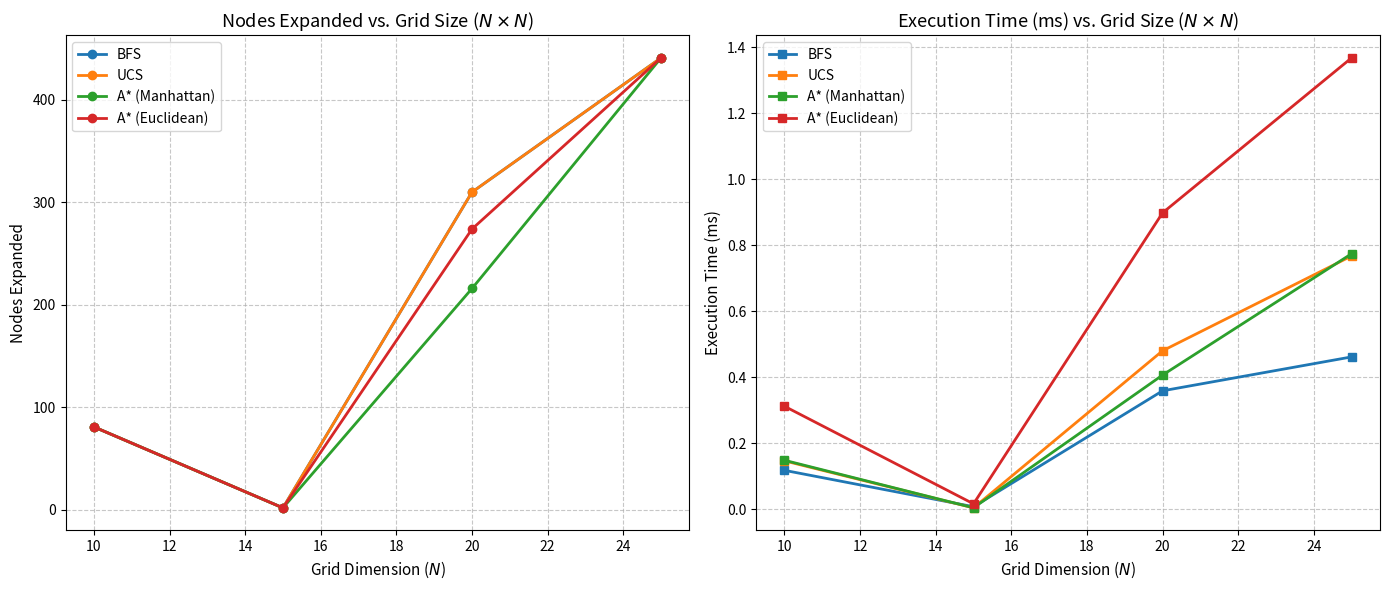
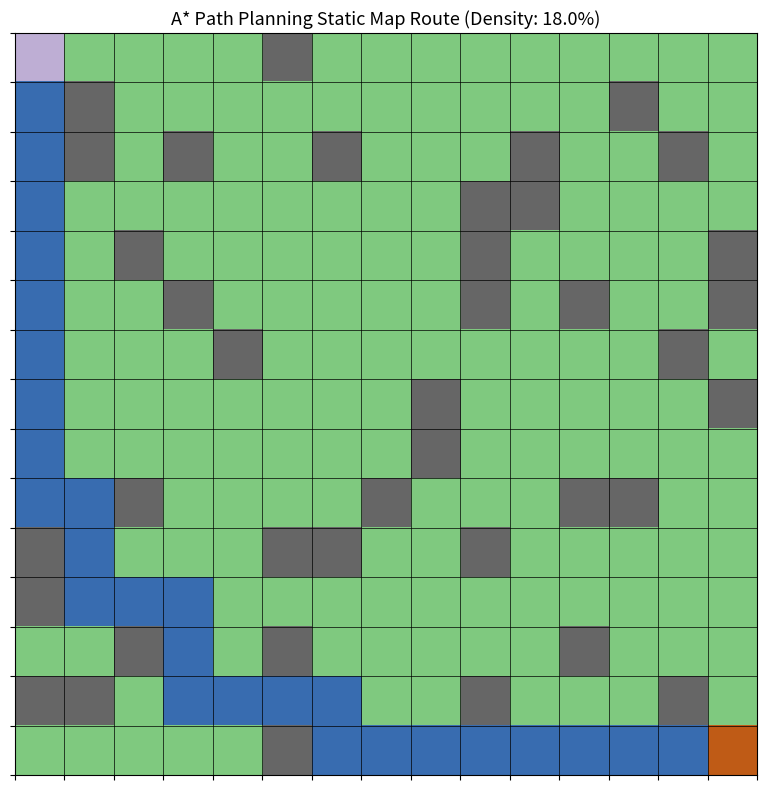
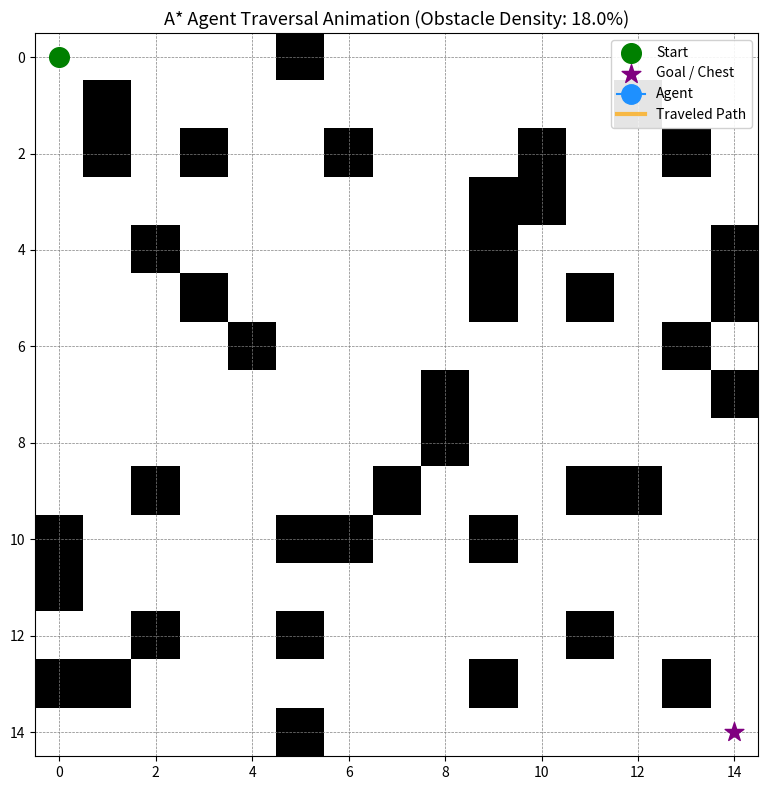

These figures' Python source, in order:
"""
================================================================================
PROJECT: Deterministic Grid-Based Path Planning & Heuristic Search Benchmark
COURSE: CSC 632 Artificial Intelligence Final Project (Option 1)
STUDENT NAME: Zachariah Ignatius McCullough
================================================================================

REFERENCES:

[1] Python Software Foundation, "heapq — Heap queue algorithm," Python Documentation, 2025. 
[Online]. Available: https://docs.python.org/3/library/heapq.html

[2] Python Software Foundation, "collections — Container datatypes," Python Documentation, 2025. 
[Online]. Available: https://docs.python.org/3/library/collections.html

[3] C. R. Harris et al., "Array programming with NumPy," Nature, vol. 585, no. 7825, pp. 357–362, 2020. 
https://www.nature.com/articles/s41586-020-2649-2

[4] J. D. Hunter, "Matplotlib: A 2D graphics environment," Computing in Science & Engineering, vol. 9, no. 3, pp. 90–95, 2007. 
https://ieeexplore.ieee.org/document/4160265

[5] S. Russell and P. Norvig, Artificial Intelligence: A Modern Approach, 4th ed. Pearson, 2020.

[6] P. E. Hart, N. J. Nilsson, and B. Raphael, "A formal basis for the heuristic determination of minimum cost paths," 
IEEE Transactions on Systems Science and Cybernetics, vol. 4, no. 2, pp. 100–107, 1968. https://ieeexplore.ieee.org/document/4082128

[7] E. W. Dijkstra, "A note on two problems in connexion with graphs," Numerische Mathematik, vol. 1, no. 1, pp. 269–271, 1959. 
https://ir.cwi.nl/pub/9256/9256D.pdf

[8] The Farama Foundation, "Toy Text Environments: FrozenLake," Gymnasium Documentation, 2025. 
[Online]. Available: https://gymnasium.farama.org/environments/toy_text/frozen_lake/

[9] R. S. Sutton and A. G. Barto, Reinforcement Learning: An Introduction, 2nd ed. MIT Press, 2018. 
https://web.stanford.edu/class/psych209/Readings/SuttonBartoIPRLBook2ndEd.pdf

[10] T. H. Cormen, C. E. Leiserson, R. L. Rivest, and C. Stein, Introduction to Algorithms, 4th ed. MIT Press, 2022. 
https://www.cs.mcgill.ca/~akroit/math/compsci/Cormen%20Introduction%20to%20Algorithms.pdf

[11] J. Pearl, Heuristics: Intelligent Search Strategies for Computer Problem Solving. Addison-Wesley, 1984. 
https://www.scribd.com/document/820231576/Judea-Pearl-Heuristics-Intelligent-Search-Strategies-for-Computer-Problem-Solving#page=45

[12] W. G. Macready and D. H. Wolpert, "Cost-free, value-free parameter configuration for search algorithms," 
IEEE Transactions on Evolutionary Computation, vol. 1, no. 1, pp. 41–58, Apr. 1997. 
[Online]. Available: https://www.cs.ubc.ca/~hutter/earg/papers07/00585893.pdf

[13] C. Demetrescu and G. F. Italiano, "Engineering shortest path algorithms," in Lecture Notes in Computer Science 
(including subseries Lecture Notes in Artificial Intelligence and Lecture Notes in Bioinformatics), vol. 3046, May 2004, pp. 238–259. 
doi: 10.1007/978-3-540-24838-5_14.

[14] C. Stachniss, "Introduction to Mobile Robotics: Graph Search and Dijkstra/A*," University of Bonn, 2016.

[15] J. C. Latombe, Robot Motion Planning. Kluwer Academic Publishers, 1991. 
https://www.researchgate.net/publication/242351349_Robot_Motion_Planning_A_Distributed_Representation_Approach

[16] R. E. Korf, "Depth-first iterative-deepening: An optimal admissible search strategy," 
Artificial Intelligence, vol. 27, no. 1, pp. 97–109, 1985. https://www.cse.sc.edu/~mgv/csce580f09/gradPres/korf_IDAStar_1985.pdf

[17] R. Dechter and J. Pearl, "Generalized best-first search strategies and the optimality of A*," 
Journal of the ACM, vol. 32, no. 3, pp. 505–536, 1985. https://dl.acm.org/doi/pdf/10.1145/3828.3830

[18] D. E. Knuth, The Art of Computer Programming, Volume 1: Fundamental Algorithms, 3rd ed. Addison-Wesley, 1997. 
http://f.javier.io/rep/books/Donald-Knuth---The-Art-of-Computer-Programming-Vol-1-Fundamental-Algorithms.pdf

[19] R. Sedgewick and K. Wayne, Algorithms, 4th ed. Addison-Wesley, 2011. 
https://cs-web.bu.edu/fac/snyder/cs112/CourseMaterials/AlgorithmsChapterOne.pdf

[20] J. S. Baras and D. Theodorakopoulos, "Path planning in dynamic environments," 
in IEEE Conference on Decision and Control, 2002. https://arxiv.org/pdf/1605.06853

[21] S. Koenig and M. Likhachev, "Improved fast replanning for robot navigation in unknown terrain," in AAAI, 2002. 
https://www.cs.cmu.edu/~motionplanning/papers/sbp_papers/integrated3/koenig_dstarlite.pdf

[22] S. Thrun, W. Burgard, and D. Fox, Probabilistic Robotics. MIT Press, 2005. https://docs.ufpr.br/~danielsantos/ProbabilisticRobotics.pdf

[23] S. M. LaValle, Planning Algorithms. Cambridge University Press, 2006. https://lavalle.pl/planning/book.pdf

[24] N. J. Nilsson, Artificial Intelligence: A New Synthesis. Morgan Kaufmann, 1998.

[25] P. H. Winston, Artificial Intelligence, 3rd ed. Addison-Wesley, 1992. https://courses.csail.mit.edu/6.034f/ai3/rest.pdf

[26] Z. Zertz, Graph Theory and Its Applications. CRC Press, 1995.

[27] A. Barr and E. A. Feigenbaum, The Handbook of Artificial Intelligence, Volume 1. William Kaufmann, 1981. 
[Online]. Available: https://dl.acm.org/doi/book/10.5555/540417

[28] S. S. Skiena, The Algorithm Design Manual, 3rd ed. Springer, 2020. 
https://sureshcseit.wordpress.com/wp-content/uploads/2021/04/skienathealgorithmdesignmanual.pdf

[29] B. Bonet and H. Geffner, "Planning as heuristic search," Artificial Intelligence, vol. 129, no. 1-2, pp. 5–33, 2001. 
https://www.cs.toronto.edu/~sheila/2542/s14/A1/bonetgeffner-heusearch-aij01.pdf

[30] R. C. Holte et al., "Suboptimal search for optimal pathfinding," in IJCAI, 2006.

[31] N. R. Sturtevant, "Benchmarks for grid-based pathfinding," 
IEEE Transactions on Computational Intelligence and AI in Games, 2012. https://ieeexplore.ieee.org/document/6194296

[32] A. Botea et al., "Near-optimal hierarchical path-finding," JAIR, vol. 21, pp. 1–28, 2004. 
https://www.researchgate.net/publication/228785110_Near_optimal_hierarchical_path-finding_HPA

[33] A. Patel, "Red Blob Games: Introduction to A* Pathfinding," 2017. 
[Online]. Available: https://www.redblobgames.com/pathfinding/a-star/introduction.html

[34] The Farama Foundation, "Gymnasium: A standard API for reinforcement learning," 2025. [Online]. Available: https://gymnasium.farama.org/

[35] Matplotlib Development Team, "Matplotlib Animation API," Matplotlib Documentation, 2025. 
[Online]. Available: https://matplotlib.org/stable/api/animation_api.html
================================================================================
"""

import time
import heapq # Used for priority queues in pathfinding algorithms like Dijkstra and A* [1]
from collections import deque # Used for queues in Breadth-First Search (BFS) [2]
import numpy as np # Used for random number generation and math [3]
import matplotlib.pyplot as plt # Used for drawing the grid and paths [4]
import matplotlib.animation as animation # Used for animating search progress [35]

class DeterministicGridWorld:
    # Manages the grid map, randomly places walls, and handles valid moves [8; 15, p. 631; 22, p. 112]
    def __init__(self, width=15, height=15, obstacle_prob=None):
        self.width = width
        self.height = height
        
        # Sets the starting point at the top-left and the goal at the bottom-right
        self.start = (0, 0)                   
        self.goal = (width - 1, height - 1) # [23]
        
        # Random obstacle density percentage between 12% and 24% [8; 9, p. 3]
        if obstacle_prob is None:
            self.obstacle_prob = np.random.uniform(0.12, 0.24) # [3]
        else:
            self.obstacle_prob = obstacle_prob
            
        # Checks if a spot is blocked [15, p. 640; 26]
        self.obstacles = set()  
        
        # Loop through every coordinate on the grid to randomly place obstacles [8; 15, p. 55]
        for x in range(width):
            for y in range(height):
                pos = (x, y)
                # No walls on the start or finish squares
                if pos != self.start and pos != self.goal:
                    if np.random.rand() < self.obstacle_prob: # [3; 20, p. 3]
                        self.obstacles.add(pos)

    def get_neighbors(self, node):
        """
        Given a coordinate (node), this checks all 4 surrounding directions (Up, Down, Left, Right)
        and returns the ones you can actually move to (not a wall) [26, p. 72]
        """
        x, y = node
        neighbors = []
        
        # 4-connected grid topology [24]
        directions = [(-1, 0), (1, 0), (0, -1), (0, 1)]  
        
        for dx, dy in directions:
            nx, ny = x + dx, y + dy
            
            # Check 1: Makes sure its still inside the grid [15, p. 640]
            if 0 <= nx < self.width and 0 <= ny < self.height:  
                # Check 2: Makes sure the grid spot doesn't have an obstacle 
                if (nx, ny) not in self.obstacles:
                    # Uniform edge weight cost of 1.0 [7; 13]
                    neighbors.append(((nx, ny), 1.0))  
                    
        return neighbors

# ==========================================
# SEARCH ALGORITHMS
# ==========================================

def breadth_first_search(grid, start, goal):
    """
    Breadth-First Search (BFS) explores outward layer by layer using a FIFO queue
    Because all steps cost the same, this is guaranteed to find the shortest path [5, 10]
    """
    start_time = time.perf_counter()
    
    frontier = deque([start]) # Queue to keep track of nodes to visit next [2; 10, p. 596; 18]
    came_from = {start: None} # Tracks the path we took to get to each node
    nodes_expanded = 0

    while frontier:
        current = frontier.popleft() # Grab the next spot from the front of the queue [2; 10, p. 596]
        
        if current == goal:
            break
            
        nodes_expanded += 1
        
        for next_node, _ in grid.get_neighbors(current):
            if next_node not in came_from:
                came_from[next_node] = current
                frontier.append(next_node)

    end_time = time.perf_counter()
    path = reconstruct_path(came_from, start, goal)
    
    return path, nodes_expanded, (end_time - start_time) * 1000

def uniform_cost_search(grid, start, goal):
    """
    Uniform Cost Search (UCS) uses a priority queue to always expand the cheapest path first [5, p. 96-100; 7; 9]
    """
    start_time = time.perf_counter()
    
    frontier = [(0.0, start)] # Priority queue stores tuples of (total_cost_so_far, node) [1; 7; 19]
    came_from = {start: None}
    cost_so_far = {start: 0.0} # Keeps track of the exact distance/cost to reach each node
    nodes_expanded = 0

    while frontier:
        current_cost, current = heapq.heappop(frontier) # Grab the node with the lowest cost so far [1; 19]
        
        if current == goal:
            break
            
        nodes_expanded += 1
        
        for next_node, step_cost in grid.get_neighbors(current):
            new_cost = cost_so_far[current] + step_cost
            
            if next_node not in cost_so_far or new_cost < cost_so_far[next_node]:
                cost_so_far[next_node] = new_cost
                heapq.heappush(frontier, (new_cost, next_node)) # [1; 19]
                came_from[next_node] = current

    end_time = time.perf_counter()
    path = reconstruct_path(came_from, start, goal)
    
    return path, nodes_expanded, (end_time - start_time) * 1000

def a_star_search(grid, start, goal, heuristic_type='manhattan'):
    """
    A* Search combines the actual distance traveled so far (g) with an estimated 
    guess to the goal (h) to find the shortest path much faster [5, p. 117, 705; 6; 11]
    """
    start_time = time.perf_counter()
    
    def heuristic(a, b):
        if heuristic_type == 'manhattan':
            return abs(a[0] - b[0]) + abs(a[1] - b[1])  
        elif heuristic_type == 'euclidean':
            return np.sqrt((a[0] - b[0])**2 + (a[1] - b[1])**2)  
        return 0.0

    start_h = heuristic(start, goal)
    frontier = [(start_h, 0.0, start)] # Priority queue stores (estimated_total_cost, actual_cost, node) [1; 6; 16]
    came_from = {start: None}
    g_score = {start: 0.0} # Actual cost from start to each node
    nodes_expanded = 0

    while frontier:
        _, current_g, current = heapq.heappop(frontier) # [1; 19]
        
        if current == goal:
            break
            
        nodes_expanded += 1
        
        for next_node, step_cost in grid.get_neighbors(current):
            tentative_g = g_score[current] + step_cost
            
            if next_node not in g_score or tentative_g < g_score[next_node]:
                g_score[next_node] = tentative_g
                f_score = tentative_g + heuristic(next_node, goal) # [6; 11, p. 75; 21, p. 2]
                heapq.heappush(frontier, (f_score, tentative_g, next_node)) # [1]
                came_from[next_node] = current

    end_time = time.perf_counter()
    path = reconstruct_path(came_from, start, goal)
    
    return path, nodes_expanded, (end_time - start_time) * 1000

def reconstruct_path(came_from, start, goal):
    """
    Works backward from the finish line to the start using the 'came_from' tracking dictionary, 
    then flips the list around so there is a clean path from start to finish [5, p. 93; 10, p. 287; 24]
    """
    if goal not in came_from:
        return [] # Return an empty list if no path was found
        
    current = goal
    path = []
    
    while current != start:
        path.append(current)
        current = came_from[current]
        
    path.append(start)
    path.reverse() # Flip it so it starts at the beginning
    
    return path

# ==========================================
# VISUALIZATION
# ==========================================

def visualize_grid_and_path(grid, path, title="Path Planning Static Visualization"):
    """
    Creates a static picture of the map, showing the obstacles, start point, goal, 
    and the final path found by the search algorithm [4; 27].
    """
    grid_matrix = np.zeros((grid.height, grid.width)) # [3]
    
    for ox, oy in grid.obstacles:
        grid_matrix[oy][ox] = 1.0 # Obstacle marker [4; 15, p. 640]
        
    for px, py in path[1:-1]:
        grid_matrix[py][px] = 0.5 # Path marker [4]
        
    grid_matrix[grid.start[1]][grid.start[0]] = 0.2 # Start position marker [4]
    grid_matrix[grid.goal[1]][grid.goal[0]] = 0.8 # Goal destination marker [4]

    plt.figure(figsize=(8, 8)) # [4]
    plt.imshow(grid_matrix, cmap='Accent', origin='upper') # [4]
    plt.title(f"{title} (Density: {grid.obstacle_prob*100:.1f}%)", fontsize=13) # [4]
    plt.grid(color='black', linestyle='-', linewidth=0.5) # [4]
    plt.xticks(np.arange(-0.5, grid.width, 1), []) # [3, 4]
    plt.yticks(np.arange(-0.5, grid.height, 1), []) # [3, 4]
    plt.tight_layout()
    plt.show() # [4]

def animate_agent_path(grid, path):
    """
    Creates a moving animation showing the agent stepping along the path 
    from start to finish frame-by-frame [4, 35].
    """
    grid_matrix = np.zeros((grid.height, grid.width)) # [3]
    for ox, oy in grid.obstacles:
        grid_matrix[oy][ox] = 1.0 # [4, 15]
        
    fig, ax = plt.subplots(figsize=(8, 8)) # [4]
    ax.imshow(grid_matrix, cmap='binary', origin='upper') # [4]
    ax.set_title(f"A* Agent Traversal Animation (Obstacle Density: {grid.obstacle_prob*100:.1f}%)", fontsize=13) # [4]
    ax.grid(color='gray', linestyle='--', linewidth=0.5) # [4]
    
    ax.scatter(grid.start[0], grid.start[1], color='green', s=200, label='Start', zorder=5) # [4]
    ax.scatter(grid.goal[0], grid.goal[1], color='purple', s=200, label='Goal / Chest', marker='*', zorder=5) # [4]
    
    agent_marker, = ax.plot([], [], marker='o', color='dodgerblue', markersize=14, label='Agent', zorder=6) # [4]
    path_line, = ax.plot([], [], color='orange', linewidth=3, alpha=0.7, label='Traveled Path', zorder=4) # [4]
    
    ax.legend(loc='upper right', framealpha=0.9) # [4]

    def init():
        agent_marker.set_data([], [])
        path_line.set_data([], [])
        return agent_marker, path_line

    def update(frame):
        current_path = path[:frame + 1]
        pxs = [p[0] for p in current_path]
        pys = [p[1] for p in current_path]
        path_line.set_data(pxs, pys)
        agent_marker.set_data([current_path[-1][0]], [current_path[-1][1]])
        return agent_marker, path_line

    ani = animation.FuncAnimation(
        fig, update, frames=len(path), init_func=init, interval=200, blit=True, repeat=False
    ) # [35]
    plt.tight_layout()
    plt.show() # [4]

# ==========================================
# MASTER EXECUTION SUITE
# ==========================================
if __name__ == "__main__":
    print("Initializing Multi-Scale Randomized Grid Benchmark...")
    
    grid_dimensions = [10, 15, 20, 25]  # Scalability evaluation set [12; 30]
    algorithms = {
        "BFS": breadth_first_search,
        "UCS": uniform_cost_search,
        "A* (Manhattan)": lambda g, s, e: a_star_search(g, s, e, 'manhattan'),
        "A* (Euclidean)": lambda g, s, e: a_star_search(g, s, e, 'euclidean')
    }
    
    scaling_nodes = {name: [] for name in algorithms}
    scaling_times = {name: [] for name in algorithms}
    
    # Execute benchmark across increasing map dimensions with randomized densities [8; 12; 31; 32, p. 6]
    # Grid sixes (10X10, 15X15, 20X20, 25X25)
    for size in grid_dimensions:
        print(f"\n--- Testing Grid Size: {size}x{size} (Fully Randomized) ---")
        env = DeterministicGridWorld(width=size, height=size) # [8; 22, p. 223]
        
        for name, algo_func in algorithms.items():
            path, nodes, exec_time = algo_func(env, env.start, env.goal)
            scaling_nodes[name].append(nodes)
            scaling_times[name].append(exec_time)
            print(f"[{name}] Path Length: "
                 f"{len(path)-1 if path else 'BLOCKED'} | "
                 f"Nodes: {nodes} | Time: {exec_time:.2f} ms")

    # Generate Dual Scaling Performance Graphs [4; 12; 31]
    fig, axs = plt.subplots(1, 2, figsize=(14, 6)) # [4]
    
    # Graph 1: Nodes Expanded vs Grid Size [4, 12]
    for name, nodes_list in scaling_nodes.items():
        axs[0].plot(grid_dimensions, nodes_list, marker='o', linewidth=2, label=name) # [4]
    axs[0].set_title('Nodes Expanded vs. Grid Size ($N \\times N$)', fontsize=13) # [4]
    axs[0].set_xlabel('Grid Dimension ($N$)', fontsize=11) # [4]
    axs[0].set_ylabel('Nodes Expanded', fontsize=11) # [4]
    axs[0].grid(True, linestyle='--', alpha=0.7) # [4]
    axs[0].legend() # [4]

    # Graph 2: Execution Time vs Grid Size [4, 12]
    for name, times_list in scaling_times.items():
        axs[1].plot(grid_dimensions, times_list, marker='s', linewidth=2, label=name) # [4]
    axs[1].set_title('Execution Time (ms) vs. Grid Size ($N \\times N$)', fontsize=13) # [4]
    axs[1].set_xlabel('Grid Dimension ($N$)', fontsize=11) # [4]
    axs[1].set_ylabel('Execution Time (ms)', fontsize=11) # [4]
    axs[1].grid(True, linestyle='--', alpha=0.7) # [4]
    axs[1].legend() # [4]

    plt.tight_layout()
    plt.show() # [4]

    # Final Demonstration Run on a fresh random 15x15 map [4; 8; 34]
    print("\nRunning final demonstration on a fresh random 15x15 grid...")
    demo_env = DeterministicGridWorld(width=15, height=15, obstacle_prob=0.18) # [8; 34; 23, p. 202]
    best_path, nodes, exec_time = a_star_search(demo_env, demo_env.start, demo_env.goal, 'manhattan') # [6; 10, p. 225]
    
    if best_path:
        visualize_grid_and_path(demo_env, best_path, title="A* Path Planning Static Map Route") # [4]
        print("\nLaunching animated agent simulation...")
        animate_agent_path(demo_env, best_path) # [4; 35]
    else:
        print("Generated map blocked goal entirely. Re-run to generate clear path.")
